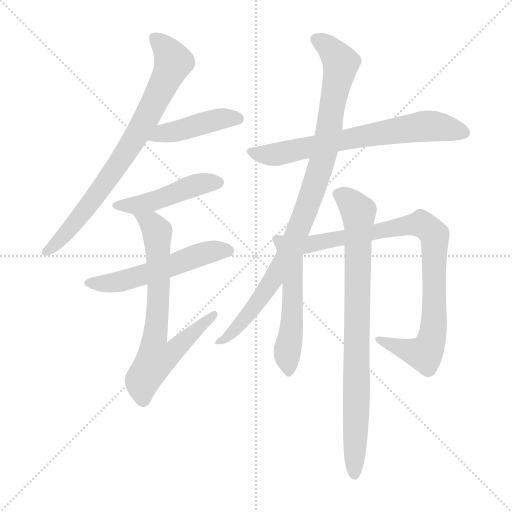
t = 0.00 s
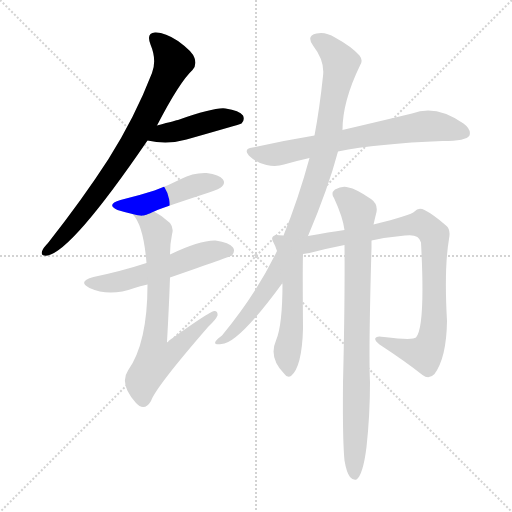
t = 1.62 s
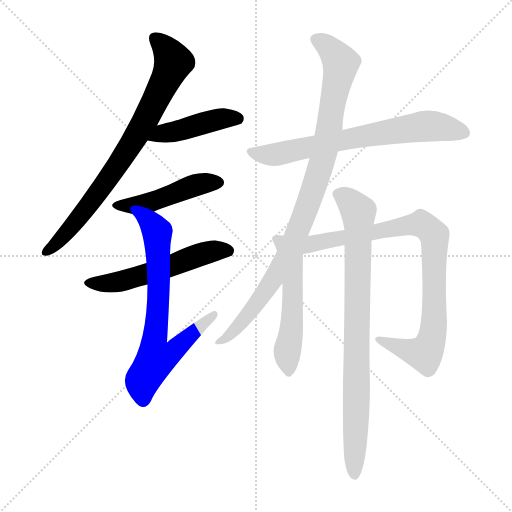
t = 3.25 s
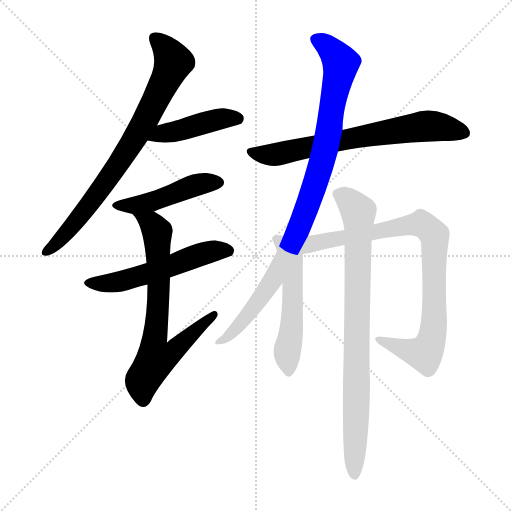
t = 4.87 s
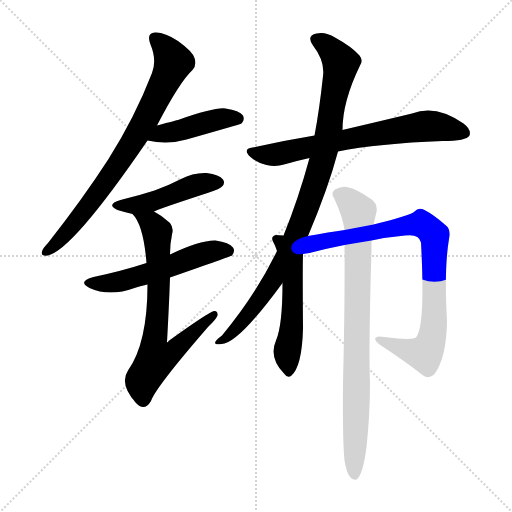
t = 6.50 s
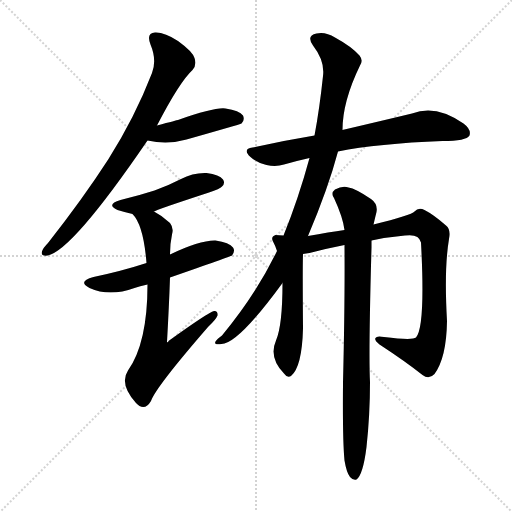
t = 8.12 s

The animated SVG that drew these frames (rendered in a browser with its animation timeline set to each time). Animation: 10 CSS @keyframes rules; one cycle of 8.12 s.

<svg version="1.1" viewBox="0 0 1024 1024" xmlns="http://www.w3.org/2000/svg">
  <g stroke="lightgray" stroke-dasharray="1,1" stroke-width="1" transform="scale(4, 4)">
    <line x1="0" y1="0" x2="256" y2="256"></line>
    <line x1="256" y1="0" x2="0" y2="256"></line>
    <line x1="128" y1="0" x2="128" y2="256"></line>
    <line x1="0" y1="128" x2="256" y2="128"></line>
  </g>
<g transform="scale(1, -1) translate(0, -900)">
   <style type="text/css">
    @keyframes keyframes0 {
      from {
       stroke: blue;
       stroke-dashoffset: 774;
       stroke-width: 128;
       }
       72% {
       animation-timing-function: step-end;
       stroke: blue;
       stroke-dashoffset: 0;
       stroke-width: 128;
       }
       to {
       stroke: black;
       stroke-width: 1024;
       }
       }
       #make-me-a-hanzi-animation-0 {
         animation: keyframes0 0.879883s both;
         animation-delay: 0.000000s;
         animation-timing-function: linear;
       }
    @keyframes keyframes1 {
      from {
       stroke: blue;
       stroke-dashoffset: 439;
       stroke-width: 128;
       }
       59% {
       animation-timing-function: step-end;
       stroke: blue;
       stroke-dashoffset: 0;
       stroke-width: 128;
       }
       to {
       stroke: black;
       stroke-width: 1024;
       }
       }
       #make-me-a-hanzi-animation-1 {
         animation: keyframes1 0.607259s both;
         animation-delay: 0.879883s;
         animation-timing-function: linear;
       }
    @keyframes keyframes2 {
      from {
       stroke: blue;
       stroke-dashoffset: 464;
       stroke-width: 128;
       }
       60% {
       animation-timing-function: step-end;
       stroke: blue;
       stroke-dashoffset: 0;
       stroke-width: 128;
       }
       to {
       stroke: black;
       stroke-width: 1024;
       }
       }
       #make-me-a-hanzi-animation-2 {
         animation: keyframes2 0.627604s both;
         animation-delay: 1.487142s;
         animation-timing-function: linear;
       }
    @keyframes keyframes3 {
      from {
       stroke: blue;
       stroke-dashoffset: 545;
       stroke-width: 128;
       }
       64% {
       animation-timing-function: step-end;
       stroke: blue;
       stroke-dashoffset: 0;
       stroke-width: 128;
       }
       to {
       stroke: black;
       stroke-width: 1024;
       }
       }
       #make-me-a-hanzi-animation-3 {
         animation: keyframes3 0.693522s both;
         animation-delay: 2.114746s;
         animation-timing-function: linear;
       }
    @keyframes keyframes4 {
      from {
       stroke: blue;
       stroke-dashoffset: 702;
       stroke-width: 128;
       }
       70% {
       animation-timing-function: step-end;
       stroke: blue;
       stroke-dashoffset: 0;
       stroke-width: 128;
       }
       to {
       stroke: black;
       stroke-width: 1024;
       }
       }
       #make-me-a-hanzi-animation-4 {
         animation: keyframes4 0.821289s both;
         animation-delay: 2.808268s;
         animation-timing-function: linear;
       }
    @keyframes keyframes5 {
      from {
       stroke: blue;
       stroke-dashoffset: 690;
       stroke-width: 128;
       }
       69% {
       animation-timing-function: step-end;
       stroke: blue;
       stroke-dashoffset: 0;
       stroke-width: 128;
       }
       to {
       stroke: black;
       stroke-width: 1024;
       }
       }
       #make-me-a-hanzi-animation-5 {
         animation: keyframes5 0.811523s both;
         animation-delay: 3.629557s;
         animation-timing-function: linear;
       }
    @keyframes keyframes6 {
      from {
       stroke: blue;
       stroke-dashoffset: 947;
       stroke-width: 128;
       }
       76% {
       animation-timing-function: step-end;
       stroke: blue;
       stroke-dashoffset: 0;
       stroke-width: 128;
       }
       to {
       stroke: black;
       stroke-width: 1024;
       }
       }
       #make-me-a-hanzi-animation-6 {
         animation: keyframes6 1.020671s both;
         animation-delay: 4.441081s;
         animation-timing-function: linear;
       }
    @keyframes keyframes7 {
      from {
       stroke: blue;
       stroke-dashoffset: 529;
       stroke-width: 128;
       }
       63% {
       animation-timing-function: step-end;
       stroke: blue;
       stroke-dashoffset: 0;
       stroke-width: 128;
       }
       to {
       stroke: black;
       stroke-width: 1024;
       }
       }
       #make-me-a-hanzi-animation-7 {
         animation: keyframes7 0.680501s both;
         animation-delay: 5.461751s;
         animation-timing-function: linear;
       }
    @keyframes keyframes8 {
      from {
       stroke: blue;
       stroke-dashoffset: 869;
       stroke-width: 128;
       }
       74% {
       animation-timing-function: step-end;
       stroke: blue;
       stroke-dashoffset: 0;
       stroke-width: 128;
       }
       to {
       stroke: black;
       stroke-width: 1024;
       }
       }
       #make-me-a-hanzi-animation-8 {
         animation: keyframes8 0.957194s both;
         animation-delay: 6.142253s;
         animation-timing-function: linear;
       }
    @keyframes keyframes9 {
      from {
       stroke: blue;
       stroke-dashoffset: 838;
       stroke-width: 128;
       }
       73% {
       animation-timing-function: step-end;
       stroke: blue;
       stroke-dashoffset: 0;
       stroke-width: 128;
       }
       to {
       stroke: black;
       stroke-width: 1024;
       }
       }
       #make-me-a-hanzi-animation-9 {
         animation: keyframes9 0.931966s both;
         animation-delay: 7.099447s;
         animation-timing-function: linear;
       }
</style>
<path d="M 314.0 649.0 Q 359.0 736.0 385.0 760.0 Q 394.0 770.0 389.0 784.0 Q 385.0 797.0 356.0 818.0 Q 329.0 836.0 310.0 835.0 Q 292.0 834.0 301.0 811.0 Q 314.0 780.0 304.0 754.0 Q 270.0 666.0 217.0 582.0 Q 166.0 503.0 96.0 414.0 Q 86.0 404.0 84.0 397.0 Q 81.0 387.0 95.0 389.0 Q 144.0 398.0 295.0 619.0 L 314.0 649.0 Z" fill="lightgray"></path> 
<path d="M 295.0 619.0 Q 335.0 610.0 373.0 621.0 Q 479.0 651.0 483.0 653.0 Q 490.0 660.0 486.0 669.0 Q 479.0 679.0 451.0 683.0 Q 430.0 686.0 356.0 660.0 Q 355.0 660.0 314.0 649.0 C 285.0 641.0 266.0 625.0 295.0 619.0 Z" fill="lightgray"></path> 
<path d="M 308.0 477.0 Q 311.0 480.0 418.0 515.0 Q 440.0 522.0 444.0 527.0 Q 451.0 534.0 446.0 541.0 Q 439.0 551.0 413.0 554.0 Q 386.0 555.0 362.0 542.0 Q 337.0 529.0 309.0 519.0 Q 278.0 509.0 241.0 500.0 Q 211.0 491.0 235.0 480.0 Q 248.0 476.0 265.0 472.0 C 286.0 467.0 286.0 467.0 308.0 477.0 Z" fill="lightgray"></path> 
<path d="M 340.0 345.0 Q 461.0 387.0 464.0 389.0 Q 471.0 398.0 466.0 405.0 Q 459.0 415.0 431.0 419.0 Q 400.0 420.0 340.0 391.0 L 293.0 374.0 Q 244.0 358.0 187.0 346.0 Q 154.0 337.0 179.0 324.0 Q 219.0 306.0 269.0 324.0 Q 279.0 328.0 295.0 331.0 L 340.0 345.0 Z" fill="lightgray"></path> 
<path d="M 295.0 331.0 Q 295.0 214.0 256.0 159.0 Q 238.0 132.0 272.0 94.0 Q 275.0 91.0 279.0 88.0 Q 292.0 81.0 302.0 98.0 Q 311.0 125.0 416.0 246.0 Q 432.0 261.0 435.0 269.0 Q 436.0 279.0 428.0 278.0 Q 416.0 275.0 337.0 218.0 Q 336.0 214.0 334.0 216.0 Q 338.0 286.0 340.0 345.0 L 340.0 391.0 Q 340.0 413.0 344.0 431.0 Q 348.0 444.0 340.0 454.0 Q 324.0 469.0 308.0 477.0 C 282.0 492.0 248.0 496.0 265.0 472.0 Q 287.0 450.0 293.0 374.0 L 295.0 331.0 Z" fill="lightgray"></path> 
<path d="M 676.0 597.0 Q 755.0 613.0 885.0 618.0 Q 933.0 618.0 939.0 629.0 Q 943.0 641.0 927.0 653.0 Q 872.0 692.0 824.0 673.0 Q 770.0 660.0 689.0 641.0 Q 686.0 641.0 685.0 640.0 L 629.0 629.0 Q 569.0 619.0 505.0 605.0 Q 484.0 602.0 501.0 586.0 Q 514.0 574.0 533.0 570.0 Q 552.0 566.0 568.0 571.0 Q 592.0 578.0 619.0 584.0 L 676.0 597.0 Z" fill="lightgray"></path> 
<path d="M 616.0 428.0 Q 656.0 522.0 676.0 597.0 L 685.0 640.0 Q 685.0 697.0 720.0 769.0 Q 727.0 779.0 719.0 789.0 Q 703.0 807.0 670.0 825.0 Q 651.0 837.0 633.0 833.0 Q 612.0 829.0 626.0 809.0 Q 650.0 778.0 646.0 748.0 Q 639.0 682.0 629.0 629.0 L 619.0 584.0 Q 597.0 503.0 567.0 429.0 L 554.0 398.0 Q 512.0 311.0 444.0 229.0 Q 434.0 222.0 431.0 217.0 Q 427.0 210.0 443.0 212.0 Q 476.0 212.0 565.0 334.0 L 616.0 428.0 Z" fill="lightgray"></path> 
<path d="M 567.0 429.0 Q 558.0 430.0 551.0 430.0 Q 541.0 426.0 546.0 417.0 Q 550.0 410.0 554.0 398.0 L 565.0 334.0 Q 565.0 249.0 552.0 219.0 Q 537.0 185.0 568.0 153.0 Q 575.0 143.0 582.0 148.0 Q 604.0 166.0 606.0 243.0 Q 605.0 366.0 606.0 392.0 L 567.0 429.0 Z" fill="lightgray"></path> 
<path d="M 743.0 419.0 Q 776.0 426.0 810.0 429.0 Q 838.0 433.0 842.0 415.0 Q 851.0 247.0 832.0 225.0 Q 825.0 219.0 768.0 226.0 Q 753.0 229.0 751.0 224.0 Q 748.0 220.0 759.0 211.0 Q 811.0 177.0 845.0 150.0 Q 858.0 140.0 869.0 152.0 Q 893.0 185.0 894.0 258.0 Q 888.0 363.0 898.0 422.0 Q 902.0 441.0 892.0 449.0 Q 867.0 471.0 849.0 480.0 Q 837.0 486.0 829.0 477.0 Q 823.0 470.0 747.0 451.0 L 689.0 440.0 Q 659.0 436.0 616.0 428.0 C 569.0 419.0 577.0 386.0 606.0 392.0 Q 612.0 393.0 619.0 394.0 Q 653.0 403.0 689.0 410.0 L 743.0 419.0 Z" fill="lightgray"></path> 
<path d="M 689.0 -21.0 Q 693.0 -45.0 700.0 -54.0 Q 706.0 -61.0 713.0 -59.0 Q 726.0 -50.0 733.0 6.0 Q 740.0 70.0 740.0 136.0 Q 737.0 191.0 743.0 405.0 Q 743.0 412.0 743.0 419.0 L 747.0 451.0 Q 750.0 464.0 753.0 476.0 Q 756.0 492.0 742.0 502.0 Q 711.0 523.0 697.0 525.0 Q 685.0 529.0 670.0 521.0 Q 661.0 514.0 668.0 504.0 Q 686.0 465.0 689.0 440.0 L 689.0 410.0 Q 690.0 298.0 686.0 134.0 Q 685.0 19.0 689.0 -21.0 Z" fill="lightgray"></path> 
      <clipPath id="make-me-a-hanzi-clip-0">
      <path d="M 314.0 649.0 Q 359.0 736.0 385.0 760.0 Q 394.0 770.0 389.0 784.0 Q 385.0 797.0 356.0 818.0 Q 329.0 836.0 310.0 835.0 Q 292.0 834.0 301.0 811.0 Q 314.0 780.0 304.0 754.0 Q 270.0 666.0 217.0 582.0 Q 166.0 503.0 96.0 414.0 Q 86.0 404.0 84.0 397.0 Q 81.0 387.0 95.0 389.0 Q 144.0 398.0 295.0 619.0 L 314.0 649.0 Z" fill="lightgray"></path>
      </clipPath>
      <path clip-path="url(#make-me-a-hanzi-clip-0)" d="M 311.0 821.0 L 335.0 798.0 L 347.0 776.0 L 306.0 688.0 L 270.0 621.0 L 193.0 509.0 L 127.0 428.0 L 93.0 397.0 " fill="none" id="make-me-a-hanzi-animation-0" stroke-dasharray="646 1292" stroke-linecap="round"></path>

      <clipPath id="make-me-a-hanzi-clip-1">
      <path d="M 295.0 619.0 Q 335.0 610.0 373.0 621.0 Q 479.0 651.0 483.0 653.0 Q 490.0 660.0 486.0 669.0 Q 479.0 679.0 451.0 683.0 Q 430.0 686.0 356.0 660.0 Q 355.0 660.0 314.0 649.0 C 285.0 641.0 266.0 625.0 295.0 619.0 Z" fill="lightgray"></path>
      </clipPath>
      <path clip-path="url(#make-me-a-hanzi-clip-1)" d="M 303.0 621.0 L 330.0 636.0 L 380.0 644.0 L 433.0 661.0 L 479.0 660.0 " fill="none" id="make-me-a-hanzi-animation-1" stroke-dasharray="311 622" stroke-linecap="round"></path>

      <clipPath id="make-me-a-hanzi-clip-2">
      <path d="M 308.0 477.0 Q 311.0 480.0 418.0 515.0 Q 440.0 522.0 444.0 527.0 Q 451.0 534.0 446.0 541.0 Q 439.0 551.0 413.0 554.0 Q 386.0 555.0 362.0 542.0 Q 337.0 529.0 309.0 519.0 Q 278.0 509.0 241.0 500.0 Q 211.0 491.0 235.0 480.0 Q 248.0 476.0 265.0 472.0 C 286.0 467.0 286.0 467.0 308.0 477.0 Z" fill="lightgray"></path>
      </clipPath>
      <path clip-path="url(#make-me-a-hanzi-clip-2)" d="M 235.0 491.0 L 260.0 488.0 L 300.0 495.0 L 387.0 529.0 L 435.0 535.0 " fill="none" id="make-me-a-hanzi-animation-2" stroke-dasharray="336 672" stroke-linecap="round"></path>

      <clipPath id="make-me-a-hanzi-clip-3">
      <path d="M 340.0 345.0 Q 461.0 387.0 464.0 389.0 Q 471.0 398.0 466.0 405.0 Q 459.0 415.0 431.0 419.0 Q 400.0 420.0 340.0 391.0 L 293.0 374.0 Q 244.0 358.0 187.0 346.0 Q 154.0 337.0 179.0 324.0 Q 219.0 306.0 269.0 324.0 Q 279.0 328.0 295.0 331.0 L 340.0 345.0 Z" fill="lightgray"></path>
      </clipPath>
      <path clip-path="url(#make-me-a-hanzi-clip-3)" d="M 181.0 336.0 L 203.0 333.0 L 255.0 340.0 L 417.0 396.0 L 460.0 396.0 " fill="none" id="make-me-a-hanzi-animation-3" stroke-dasharray="417 834" stroke-linecap="round"></path>

      <clipPath id="make-me-a-hanzi-clip-4">
      <path d="M 295.0 331.0 Q 295.0 214.0 256.0 159.0 Q 238.0 132.0 272.0 94.0 Q 275.0 91.0 279.0 88.0 Q 292.0 81.0 302.0 98.0 Q 311.0 125.0 416.0 246.0 Q 432.0 261.0 435.0 269.0 Q 436.0 279.0 428.0 278.0 Q 416.0 275.0 337.0 218.0 Q 336.0 214.0 334.0 216.0 Q 338.0 286.0 340.0 345.0 L 340.0 391.0 Q 340.0 413.0 344.0 431.0 Q 348.0 444.0 340.0 454.0 Q 324.0 469.0 308.0 477.0 C 282.0 492.0 248.0 496.0 265.0 472.0 Q 287.0 450.0 293.0 374.0 L 295.0 331.0 Z" fill="lightgray"></path>
      </clipPath>
      <path clip-path="url(#make-me-a-hanzi-clip-4)" d="M 272.0 472.0 L 303.0 453.0 L 314.0 437.0 L 317.0 312.0 L 310.0 225.0 L 331.0 224.0 L 347.0 197.0 L 312.0 183.0 L 284.0 137.0 L 286.0 103.0 " fill="none" id="make-me-a-hanzi-animation-4" stroke-dasharray="574 1148" stroke-linecap="round"></path>

      <clipPath id="make-me-a-hanzi-clip-5">
      <path d="M 676.0 597.0 Q 755.0 613.0 885.0 618.0 Q 933.0 618.0 939.0 629.0 Q 943.0 641.0 927.0 653.0 Q 872.0 692.0 824.0 673.0 Q 770.0 660.0 689.0 641.0 Q 686.0 641.0 685.0 640.0 L 629.0 629.0 Q 569.0 619.0 505.0 605.0 Q 484.0 602.0 501.0 586.0 Q 514.0 574.0 533.0 570.0 Q 552.0 566.0 568.0 571.0 Q 592.0 578.0 619.0 584.0 L 676.0 597.0 Z" fill="lightgray"></path>
      </clipPath>
      <path clip-path="url(#make-me-a-hanzi-clip-5)" d="M 503.0 596.0 L 558.0 592.0 L 849.0 648.0 L 879.0 647.0 L 930.0 634.0 " fill="none" id="make-me-a-hanzi-animation-5" stroke-dasharray="562 1124" stroke-linecap="round"></path>

      <clipPath id="make-me-a-hanzi-clip-6">
      <path d="M 616.0 428.0 Q 656.0 522.0 676.0 597.0 L 685.0 640.0 Q 685.0 697.0 720.0 769.0 Q 727.0 779.0 719.0 789.0 Q 703.0 807.0 670.0 825.0 Q 651.0 837.0 633.0 833.0 Q 612.0 829.0 626.0 809.0 Q 650.0 778.0 646.0 748.0 Q 639.0 682.0 629.0 629.0 L 619.0 584.0 Q 597.0 503.0 567.0 429.0 L 554.0 398.0 Q 512.0 311.0 444.0 229.0 Q 434.0 222.0 431.0 217.0 Q 427.0 210.0 443.0 212.0 Q 476.0 212.0 565.0 334.0 L 616.0 428.0 Z" fill="lightgray"></path>
      </clipPath>
      <path clip-path="url(#make-me-a-hanzi-clip-6)" d="M 633.0 820.0 L 665.0 798.0 L 681.0 771.0 L 652.0 609.0 L 626.0 518.0 L 599.0 444.0 L 544.0 333.0 L 463.0 233.0 L 438.0 216.0 " fill="none" id="make-me-a-hanzi-animation-6" stroke-dasharray="819 1638" stroke-linecap="round"></path>

      <clipPath id="make-me-a-hanzi-clip-7">
      <path d="M 567.0 429.0 Q 558.0 430.0 551.0 430.0 Q 541.0 426.0 546.0 417.0 Q 550.0 410.0 554.0 398.0 L 565.0 334.0 Q 565.0 249.0 552.0 219.0 Q 537.0 185.0 568.0 153.0 Q 575.0 143.0 582.0 148.0 Q 604.0 166.0 606.0 243.0 Q 605.0 366.0 606.0 392.0 L 567.0 429.0 Z" fill="lightgray"></path>
      </clipPath>
      <path clip-path="url(#make-me-a-hanzi-clip-7)" d="M 554.0 421.0 L 581.0 382.0 L 585.0 349.0 L 583.0 234.0 L 574.0 192.0 L 578.0 158.0 " fill="none" id="make-me-a-hanzi-animation-7" stroke-dasharray="401 802" stroke-linecap="round"></path>

      <clipPath id="make-me-a-hanzi-clip-8">
      <path d="M 743.0 419.0 Q 776.0 426.0 810.0 429.0 Q 838.0 433.0 842.0 415.0 Q 851.0 247.0 832.0 225.0 Q 825.0 219.0 768.0 226.0 Q 753.0 229.0 751.0 224.0 Q 748.0 220.0 759.0 211.0 Q 811.0 177.0 845.0 150.0 Q 858.0 140.0 869.0 152.0 Q 893.0 185.0 894.0 258.0 Q 888.0 363.0 898.0 422.0 Q 902.0 441.0 892.0 449.0 Q 867.0 471.0 849.0 480.0 Q 837.0 486.0 829.0 477.0 Q 823.0 470.0 747.0 451.0 L 689.0 440.0 Q 659.0 436.0 616.0 428.0 C 569.0 419.0 577.0 386.0 606.0 392.0 Q 612.0 393.0 619.0 394.0 Q 653.0 403.0 689.0 410.0 L 743.0 419.0 Z" fill="lightgray"></path>
      </clipPath>
      <path clip-path="url(#make-me-a-hanzi-clip-8)" d="M 608.0 400.0 L 643.0 418.0 L 830.0 452.0 L 849.0 449.0 L 869.0 430.0 L 869.0 266.0 L 866.0 231.0 L 856.0 203.0 L 849.0 193.0 L 836.0 194.0 L 757.0 219.0 " fill="none" id="make-me-a-hanzi-animation-8" stroke-dasharray="741 1482" stroke-linecap="round"></path>

      <clipPath id="make-me-a-hanzi-clip-9">
      <path d="M 689.0 -21.0 Q 693.0 -45.0 700.0 -54.0 Q 706.0 -61.0 713.0 -59.0 Q 726.0 -50.0 733.0 6.0 Q 740.0 70.0 740.0 136.0 Q 737.0 191.0 743.0 405.0 Q 743.0 412.0 743.0 419.0 L 747.0 451.0 Q 750.0 464.0 753.0 476.0 Q 756.0 492.0 742.0 502.0 Q 711.0 523.0 697.0 525.0 Q 685.0 529.0 670.0 521.0 Q 661.0 514.0 668.0 504.0 Q 686.0 465.0 689.0 440.0 L 689.0 410.0 Q 690.0 298.0 686.0 134.0 Q 685.0 19.0 689.0 -21.0 Z" fill="lightgray"></path>
      </clipPath>
      <path clip-path="url(#make-me-a-hanzi-clip-9)" d="M 676.0 512.0 L 700.0 497.0 L 717.0 477.0 L 709.0 -50.0 " fill="none" id="make-me-a-hanzi-animation-9" stroke-dasharray="710 1420" stroke-linecap="round"></path>

</g>
</svg>
